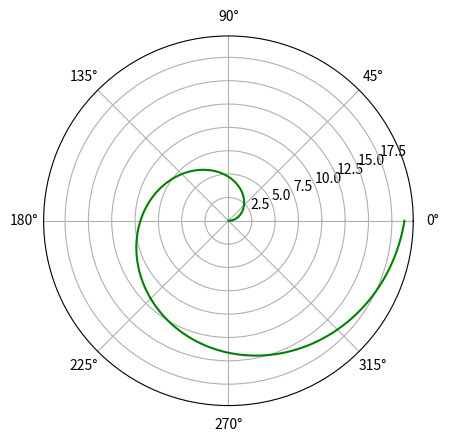

Recreate this plot in Python.
import numpy as np
import matplotlib.pyplot as plt

theta = np.linspace(0, 2 * np.pi, 500) 
r = 3 * theta

plt.subplot(111, projection='polar')
#yahan se ekbar projection hatake dekho
plt.plot(theta, r, color='green')
plt.grid(True)

plt.show()
